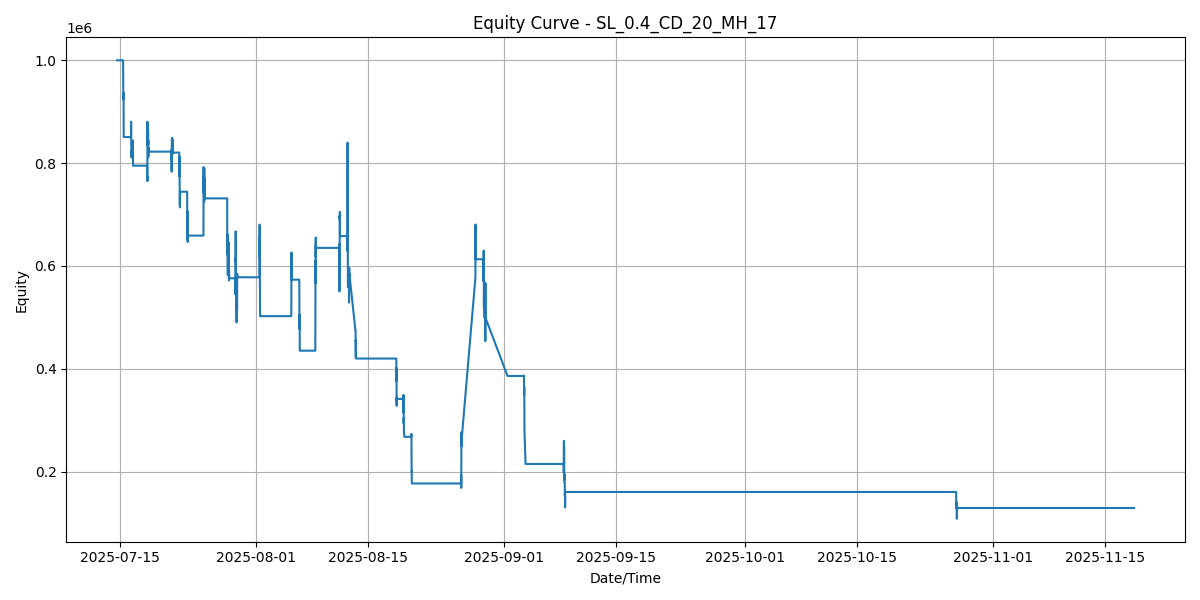

Data behind this chart, as committed beside it:
SNAPSHOT_SEQ, TIMESTAMP, EQUITY
0, 2025-07-14 15:30:00, 1000000
1, 2025-07-15 09:18:14, 1000000
2, 2025-07-15 09:22:45, 1000000
3, 2025-07-15 09:27:15, 990550
4, 2025-07-15 09:31:45, 970750
5, 2025-07-15 09:37:15, 953350
6, 2025-07-15 09:41:45, 955600
7, 2025-07-15 09:46:15, 962650
8, 2025-07-15 09:50:45, 945400
9, 2025-07-15 09:55:16, 934900
10, 2025-07-15 09:58:46, 941500
11, 2025-07-15 10:03:16, 929650
12, 2025-07-15 10:08:16, 937600
13, 2025-07-15 10:12:46, 936850
14, 2025-07-15 10:17:16, 931750
15, 2025-07-15 10:22:47, 931000
16, 2025-07-15 10:27:47, 924250
17, 2025-07-15 10:31:47, 923650
18, 2025-07-15 10:36:17, 926500
19, 2025-07-15 10:40:47, 926200
20, 2025-07-15 10:44:17, 933550
21, 2025-07-15 10:48:47, 931450
22, 2025-07-15 10:53:17, 898900
23, 2025-07-15 10:57:48, 892150
24, 2025-07-15 11:02:18, 866200
25, 2025-07-15 11:06:48, 850600
26, 2025-07-15 11:11:18, 850600
27, 2025-07-15 11:15:48, 850600
28, 2025-07-15 11:20:18, 850600
29, 2025-07-15 11:25:18, 850600
30, 2025-07-15 11:29:19, 850600
31, 2025-07-15 11:33:49, 850600
32, 2025-07-15 11:38:19, 850600
33, 2025-07-15 11:44:19, 850600
34, 2025-07-15 11:48:49, 850600
35, 2025-07-15 11:54:19, 850600
36, 2025-07-15 11:58:20, 850600
37, 2025-07-15 12:03:20, 850600
38, 2025-07-15 12:07:50, 850600
39, 2025-07-15 12:11:50, 850600
40, 2025-07-15 12:16:50, 850600
41, 2025-07-15 12:22:20, 850600
42, 2025-07-15 12:26:50, 850600
43, 2025-07-15 12:31:51, 850600
44, 2025-07-15 12:35:21, 850600
45, 2025-07-15 12:39:21, 850600
46, 2025-07-15 12:44:21, 850600
47, 2025-07-15 12:48:51, 850600
48, 2025-07-15 12:51:51, 850600
49, 2025-07-15 12:56:51, 850600
50, 2025-07-15 13:01:21, 850600
51, 2025-07-15 13:05:52, 850600
52, 2025-07-15 13:10:52, 850600
53, 2025-07-15 13:15:22, 850600
54, 2025-07-15 13:19:52, 850600
55, 2025-07-15 13:24:22, 850600
56, 2025-07-15 13:28:52, 850600
57, 2025-07-15 13:34:53, 850600
58, 2025-07-15 13:39:23, 850600
59, 2025-07-15 13:43:53, 850600
... 4,719 more rows
